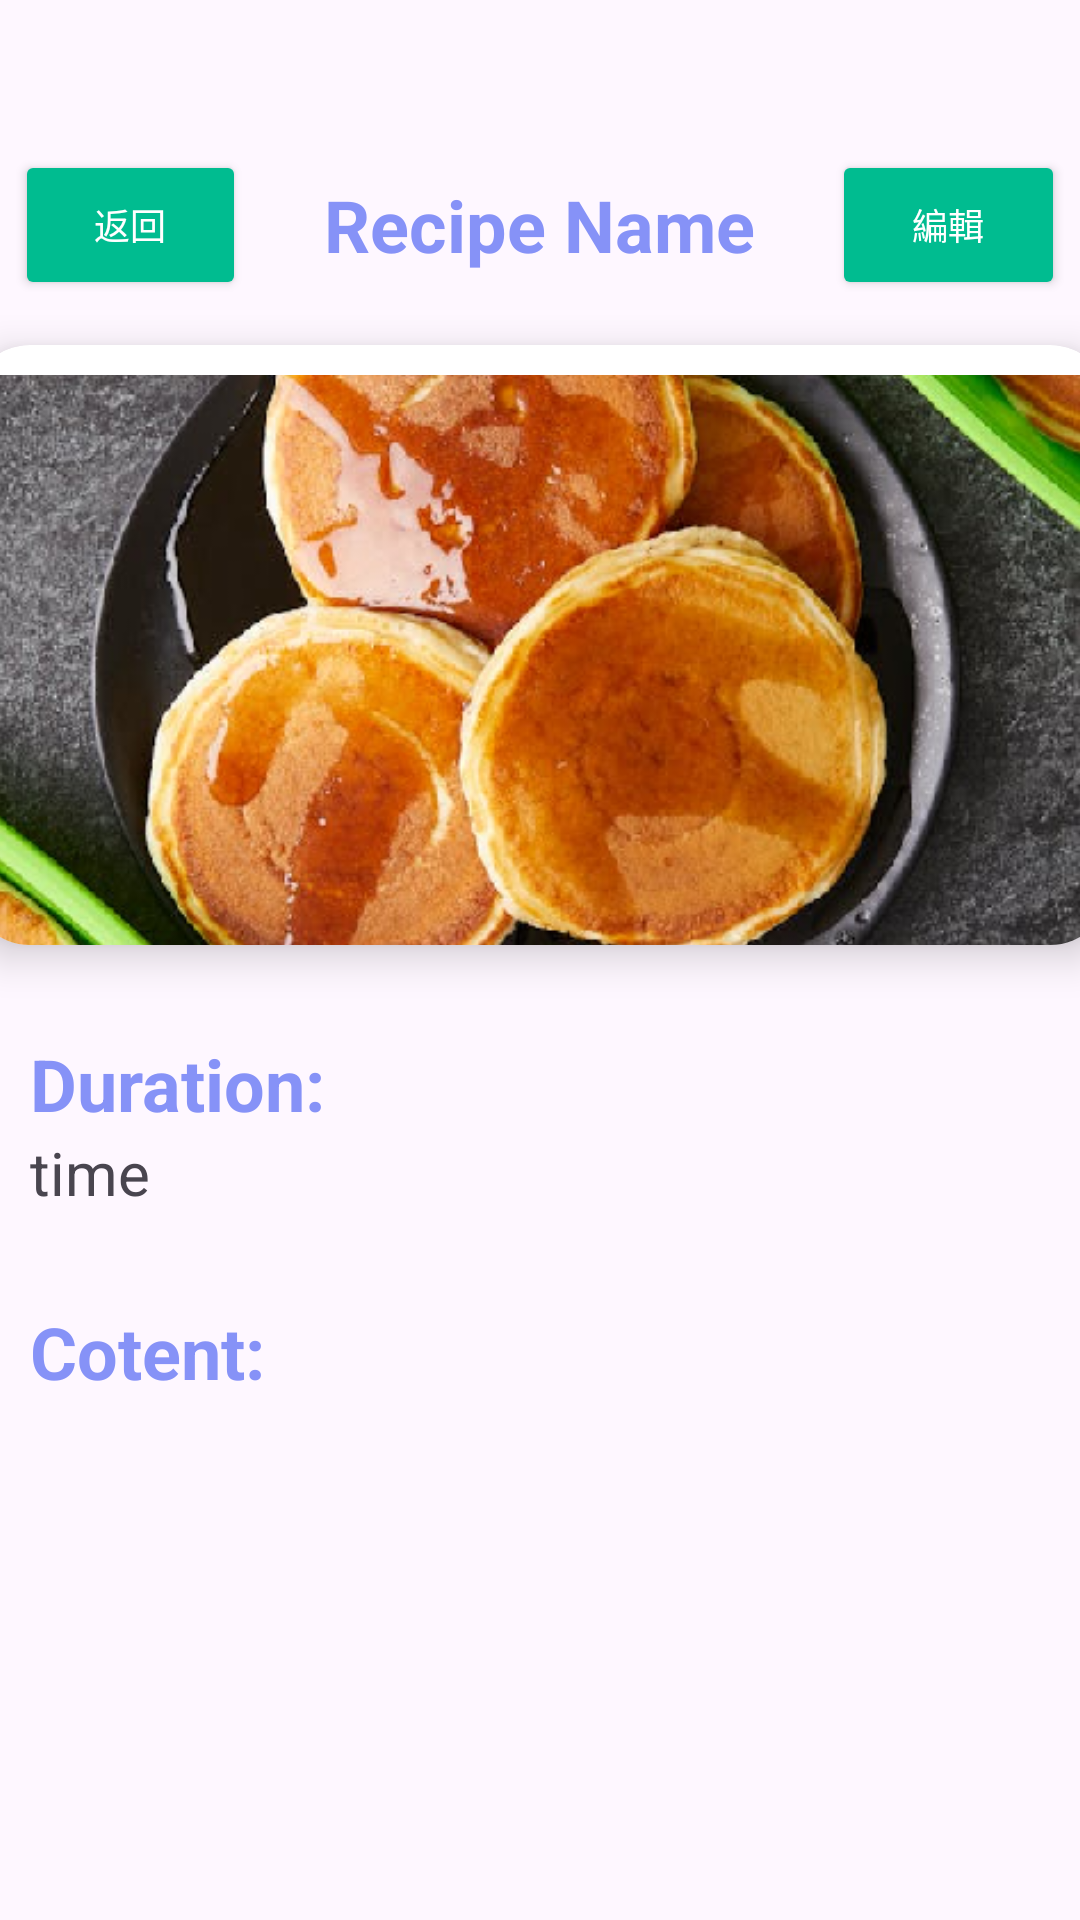

Here is an Android app screen rendered from its layout file. Give the layout XML and the strings, colors and styles it references.
<!-- AndroidManifest.xml: application theme Theme.MyApplication -->
<!-- res/layout/activity_detailed.xml -->
<?xml version="1.0" encoding="utf-8"?>
<LinearLayout xmlns:android="http://schemas.android.com/apk/res/android"
    xmlns:app="http://schemas.android.com/apk/res-auto"
    xmlns:tools="http://schemas.android.com/tools"
    android:layout_width="match_parent"
    android:layout_height="match_parent"
    android:orientation="vertical"
    tools:context=".DetailedActivity">

    <LinearLayout
        android:layout_width="match_parent"
        android:layout_height="60dp"
        android:layout_marginTop="45dp"
        android:orientation="horizontal">

        <Button
            android:id="@+id/bt_back"
            android:layout_width="0dp"
            android:layout_height="match_parent"
            android:layout_weight="2.5"
            android:layout_margin="5dp"
            android:text="返回"
            android:textSize="12sp"
            android:backgroundTint="@color/green"
            android:textColor="@color/white"

            />

        <TextView
        android:id="@+id/detailName"
        android:layout_width="0dp"
        android:layout_height="60dp"
        android:layout_weight="6"
        android:gravity="center"
        android:text="Recipe Name"
        android:textColor="@color/lavender"
        android:textSize="24sp"
        android:textStyle="bold" />
        <Button
            android:id="@+id/bt_edit"
            android:layout_width="0dp"
            android:layout_height="match_parent"
            android:layout_weight="2.5"
            android:layout_margin="5dp"
            android:text="編輯"
            android:textSize="12sp"
            android:backgroundTint="@color/green"
            android:textColor="@color/white"

            />
    </LinearLayout>

    <ScrollView
        android:layout_width="match_parent"
        android:layout_height="wrap_content">
        <LinearLayout
            android:layout_width="match_parent"
            android:layout_height="wrap_content"
            android:orientation="vertical">

            <androidx.cardview.widget.CardView
                android:id="@+id/cardImage"
                android:layout_width="380dp"
                android:layout_height="200dp"
                android:layout_gravity="center"
                android:layout_marginTop="10dp"
                app:cardCornerRadius="20dp"
                app:cardElevation="8dp">

                <ImageView
                    android:id="@+id/detailImage"
                    android:layout_width="380dp"
                    android:layout_height="200dp"
                    android:layout_gravity="center"
                    android:layout_marginTop="10dp"
                    android:scaleType="centerCrop"
                    android:src="@drawable/pancake" />
            </androidx.cardview.widget.CardView>

            <TextView
                android:layout_width="wrap_content"
                android:layout_height="wrap_content"
                android:layout_marginStart="10dp"
                android:layout_marginTop="30dp"
                android:text="Duration:"
                android:textColor="@color/lavender"
                android:textSize="24sp"
                android:textStyle="bold" />

            <TextView
                android:id="@+id/detailTime"
                android:layout_width="match_parent"
                android:layout_height="wrap_content"
                android:layout_marginStart="10dp"
                android:text="time"
                android:textSize="20sp" />

            <TextView
                android:layout_width="wrap_content"
                android:layout_height="wrap_content"
                android:layout_marginStart="10dp"
                android:layout_marginTop="30dp"
                android:text="Cotent:"
                android:textColor="@color/lavender"
                android:textSize="24sp"
                android:textStyle="bold" />

            <TextView
                android:id="@+id/detailDesc"
                android:layout_width="match_parent"
                android:layout_height="wrap_content"
                android:layout_marginStart="10dp"
                android:layout_marginBottom="60dp"
                android:text="@string/noDesc"
                android:textSize="20sp" />
        </LinearLayout>
    </ScrollView>
</LinearLayout>
<!-- resources referenced by this layout -->
<resources>
  <color name="green">#00BC90</color>
  <color name="lavender">#8692f7</color>
  <color name="white">#FFFFFFFF</color>
  <!-- drawable pancake: png bitmap (drawable, 643288 bytes) -->
  <string name="noDesc" />
  <style name="Theme.MyApplication" parent="Base.Theme.MyApplication" />
  <style name="Base.Theme.MyApplication" parent="Theme.Material3.DayNight.NoActionBar">
          
          
      </style>
</resources>
